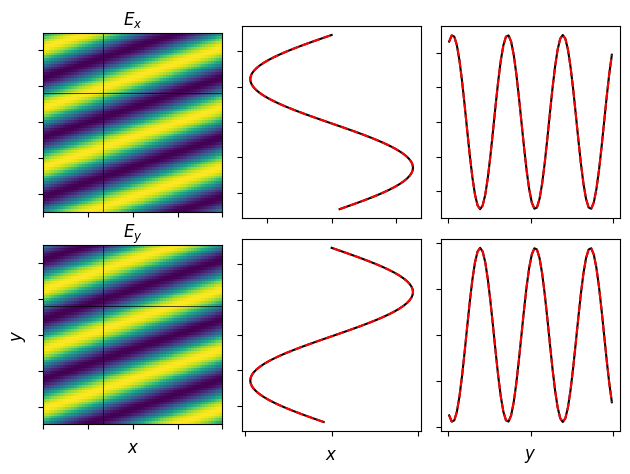

Generate this figure with matplotlib:
import numpy as np
import matplotlib.pyplot as plt
import matplotlib.animation as animation


def rfft2(R, phase=0.0):
    """
    2D real-to-complex transform in the shearing sheet
    """
    return np.fft.fft(np.exp(-1j*phase)*np.fft.rfft(R), axis=0)


def irfft2(C, phase=0.0):
    """
    Inverse 2D real-to-complex transform in the shearing sheet
    """
    return np.fft.irfft(np.exp(1j*phase)*np.fft.ifft(C, axis=0))


def gradient(psi, t):
    """
    Gradient operator in the shearing sheet
    """
    # We only need to know how much time has elapsed since the last time the
    # domain was strictly periodic
    t %= tS
    # Time dependent part of the laboratory frame 'ky'
    dky = S*t*kx
    # Phase shift to make 'psi' strictly periodic in 'y'.
    # This is an angle, so it can be mapped into the interval [0, 2*pi)
    phase = np.mod(dky*y[:, :nx//2+1], 2*np.pi)
    # Transform real field psi to Fourier space
    psi_k = rfft2(psi, phase)
    # Laboratory frame 'ky'.
    # Exploit periodicity in Fourier space (i.e. aliasing) and make sure that
    #   -π/δy ≤ ky < π/δy
    ky = ky0 + dky
    ky_max = np.pi/dy
    ky = np.mod(ky + ky_max, 2*ky_max) - ky_max
    # Gradient in Fourier space
    ux_k = 1j*kx*psi_k
    uy_k = 1j*ky*psi_k
    # Transform components back to real space
    ux = irfft2(ux_k, phase)
    uy = irfft2(uy_k, phase)

    return ux, uy


def analytic(t):
    """
    ``Analytic solution.'' This consists of a single sheared Fourier harmonic
    in the electrostatic potential Φ and the associated electric field E=-∇Φ
    """
    kx0 = 2*np.pi*ikx/Lx
    phase = kx0*(x + S*t*y)
    Phi = np.cos(phase)
    Ex = kx0*np.sin(phase)
    Ey = S*t*kx0*np.sin(phase)

    return Phi, Ex, Ey


def animate(it):
    """
    Update figure
    """
    # Absolute time
    t = tstart + it*dt
    # Analytic solution
    Phi1, Ex1, Ey1 = analytic(t)
    # Numerically computed electric field
    Ex2, Ey2 = gradient(-Phi1, t)

    image0.set_data(Ex1)
    image1.set_data(Ey1)

    lines01[0].set_xdata(Ex1[j, :])
    lines01[1].set_xdata(Ex2[j, :])

    lines02[0].set_ydata(Ex1[:, i])
    lines02[1].set_ydata(Ex2[:, i])

    lines11[0].set_xdata(Ey1[j, :])
    lines11[1].set_xdata(Ey2[j, :])

    lines12[0].set_ydata(Ey1[:, i])
    lines12[1].set_ydata(Ey2[:, i])

    return image0, image1, lines01, lines02, lines11, lines12


# Domain size
Lx, Ly = 1.0, 1.0
# Number of grid points
nx, ny = 64, 64
# Rate of shear
S = 1.0
# Time step
dt = 2e-2/abs(S)
# Amount of time between instances at which the domain is strictly periodic
tS = Lx/(abs(S)*Ly)
# Start and end time
tstart = -3*tS
tend = 3*tS
# Azimuthal wave number of the ``analytic solution''
ikx = 1

# Total number of time steps
nt = int((tend-tstart)/dt)
# Grid spacing
dx = Lx/nx
dy = Ly/ny
# Grid coordinates
x = (np.arange(nx) - nx/2 + 0.5)*dx
y = (np.arange(ny) - ny/2 + 0.5)*dy
x, y = np.meshgrid(x, y)
# Shearing frame wave numbers
kx = 2*np.pi*np.fft.rfftfreq(nx)/dx
ky0 = 2*np.pi*np.fft.fftfreq(ny)/dy
kx, ky0 = np.meshgrid(kx, ky0)

plt.rc('image', origin='lower', interpolation='nearest', aspect='equal')
plt.rc('axes', labelsize='large')
plt.figure(1)
plt.clf()

fig, axs = plt.subplots(nrows=2, ncols=3, num=1)

for ax in axs.flatten():
    ax.set_xticklabels([])
    ax.set_yticklabels([])

# Get ``analytic solution''
t = tstart
Phi1, Ex1, Ey1 = analytic(t)

# Compute electric field E=-∇Φ numerically
Ex2, Ey2 = gradient(-Phi1, t)

# 2D pseudo-color plots of electric field components
extent = [-Lx/2, Lx/2, -Ly/2, Ly/2]
image0 = axs[0, 0].imshow(Ex1, extent=extent)
image1 = axs[1, 0].imshow(Ey1, extent=extent)

# Location of 1D cuts along y and x
i, j = nx//3, 2*ny//3

# Compare analytical(1) and numerical(2) solution for Ex
# along 1D cuts in x and y, respectively
lines01 = axs[0, 1].plot(
        Ex1[j, :], x[j, :], 'k',
        Ex2[j, :], x[j, :], 'r--')
lines02 = axs[0, 2].plot(
        y[:, i], Ex1[:, i], 'k',
        y[:, i], Ex2[:, i], 'r--')

lines11 = axs[1, 1].plot(
        Ey1[j, :], x[j, :], 'k',
        Ey2[j, :], x[j, :], 'r--')
lines12 = axs[1, 2].plot(
        y[:, i], Ey1[:, i], 'k',
        y[:, i], Ey2[:, i], 'r--')

# Visualize the 1D cuts in the 2D pseudo-color plots
for ax in axs[:, 0]:
    ax.axvline(x[j, i], color='k', linewidth=0.5)
    ax.axhline(y[j, i], color='k', linewidth=0.5)

axs[0, 0].set_title('$E_x$')
axs[1, 0].set_title('$E_y$')
axs[1, 0].set_xlabel('$x$')
axs[1, 0].set_ylabel('$y$')
axs[1, 1].set_xlabel('$x$')
axs[1, 2].set_xlabel('$y$')

fig.set_tight_layout(True)

# Start animation
ani = animation.FuncAnimation(fig, animate, np.arange(nt), interval=25)

plt.show()
